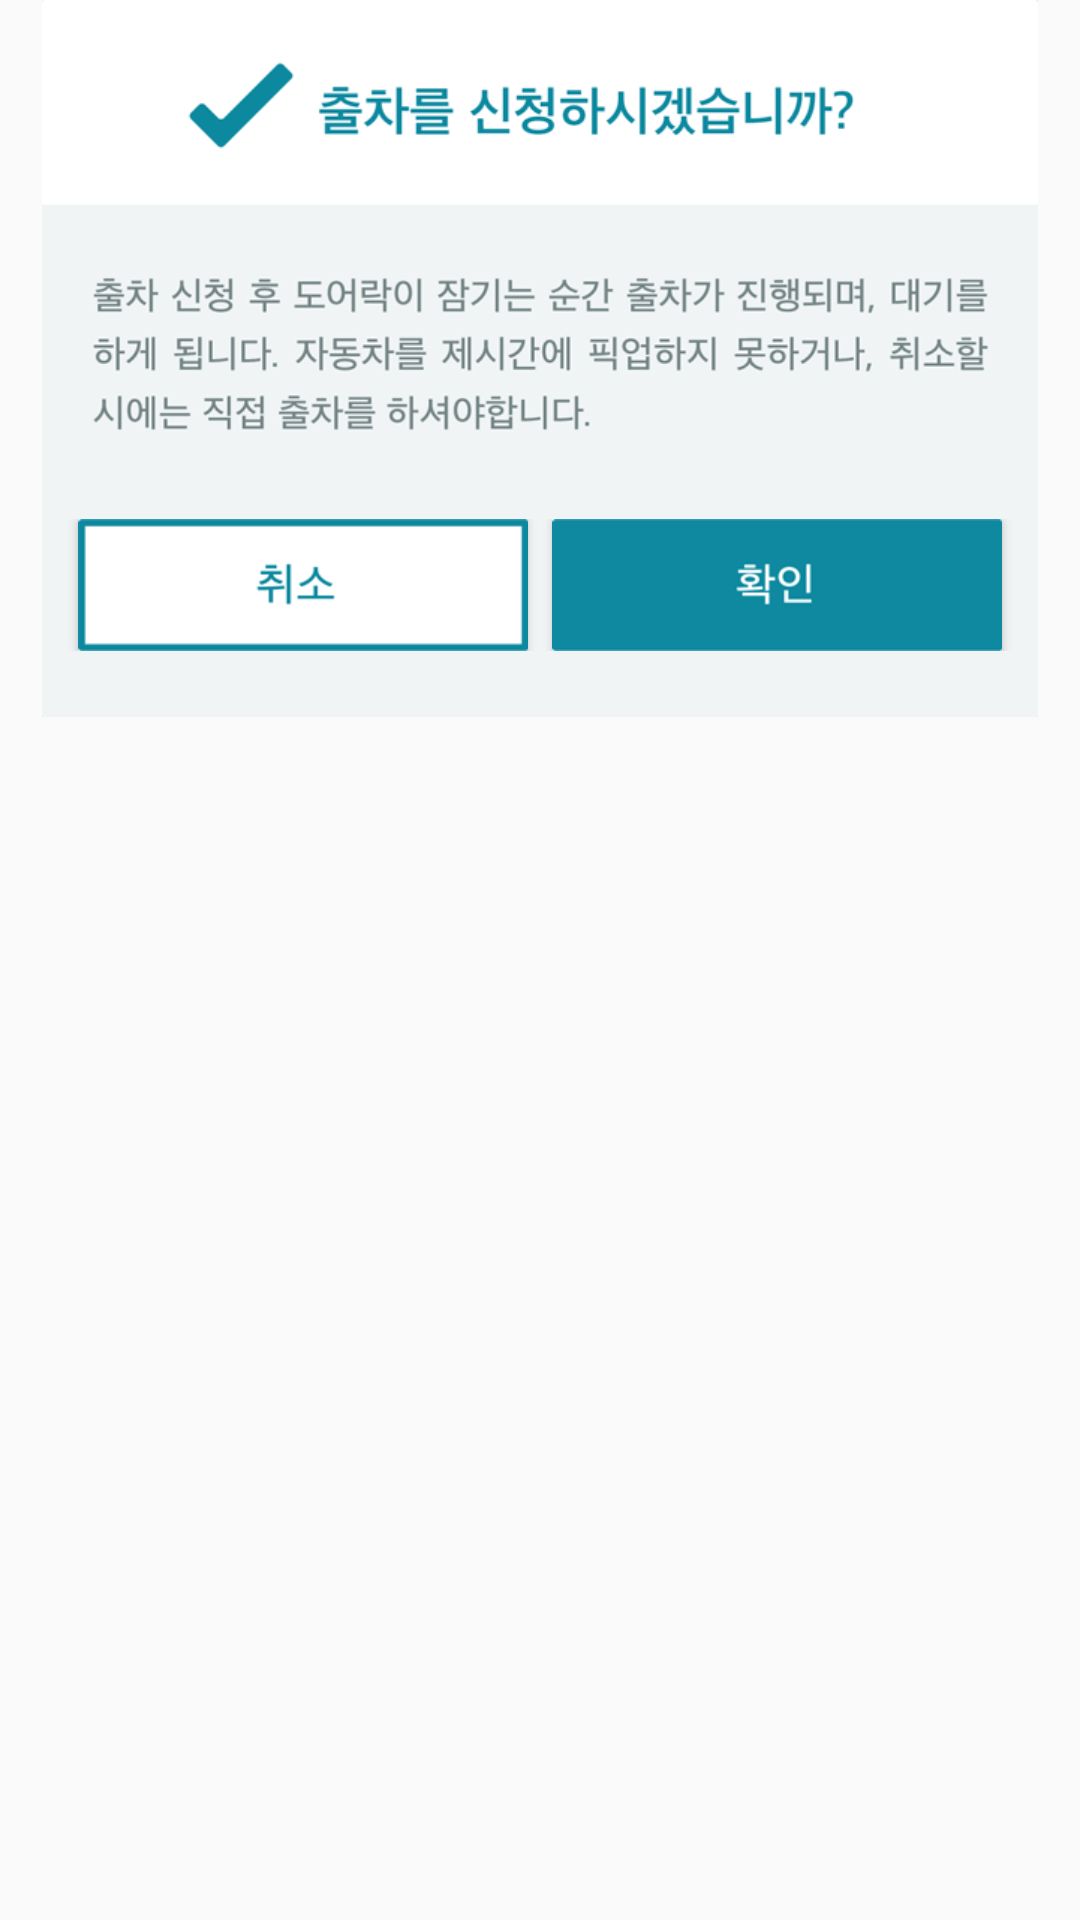

Layout XML and referenced resources for this Android screen:
<!-- AndroidManifest.xml: application theme AppTheme -->
<!-- res/layout/activity_direct_dialog.xml -->
<?xml version="1.0" encoding="utf-8"?>
<LinearLayout xmlns:android="http://schemas.android.com/apk/res/android"
    android:orientation="vertical" android:layout_width="match_parent"
    android:layout_height="match_parent">
    <LinearLayout
        android:background="@drawable/guide_004_pop_up"
        android:layout_gravity="center"
        android:layout_width="332dp"
        android:layout_height="239dp">

        <LinearLayout
            android:layout_marginTop="170dp"
            android:orientation="horizontal"
            android:layout_width="match_parent"
            android:layout_height="wrap_content"
            android:padding="3dp">

            <Button
                android:id="@+id/no"
                android:layout_width="247dp"
                android:layout_height="44dp"
                android:layout_weight="1"
                android:layout_marginLeft="9dp"
                android:layout_marginRight="4dp"
                android:background="@drawable/guide_004_popno"/>
            <Button
                android:id="@+id/yes"
                android:layout_width="247dp"
                android:layout_height="44dp"
                android:layout_weight="1"
                android:layout_marginRight="9dp"
                android:layout_marginLeft="4dp"
                android:background="@drawable/guide_004_popyes"/>
        </LinearLayout>
    </LinearLayout>
</LinearLayout>
<!-- resources referenced by this layout -->
<resources>
  <!-- drawable guide_004_pop_up: png bitmap (drawable, 15205 bytes) -->
  <!-- drawable guide_004_popno: png bitmap (drawable, 866 bytes) -->
  <!-- drawable guide_004_popyes: png bitmap (drawable, 805 bytes) -->
  <style name="AppTheme" parent="Theme.AppCompat.Light.DarkActionBar">
          <item name="colorPrimary">#273238</item>
          <item name="colorPrimaryDark">#273238</item>
          <item name="android:windowContentOverlay">@null</item>
          <item name="android:statusBarColor">#273238</item>
  
          
      </style>
</resources>
